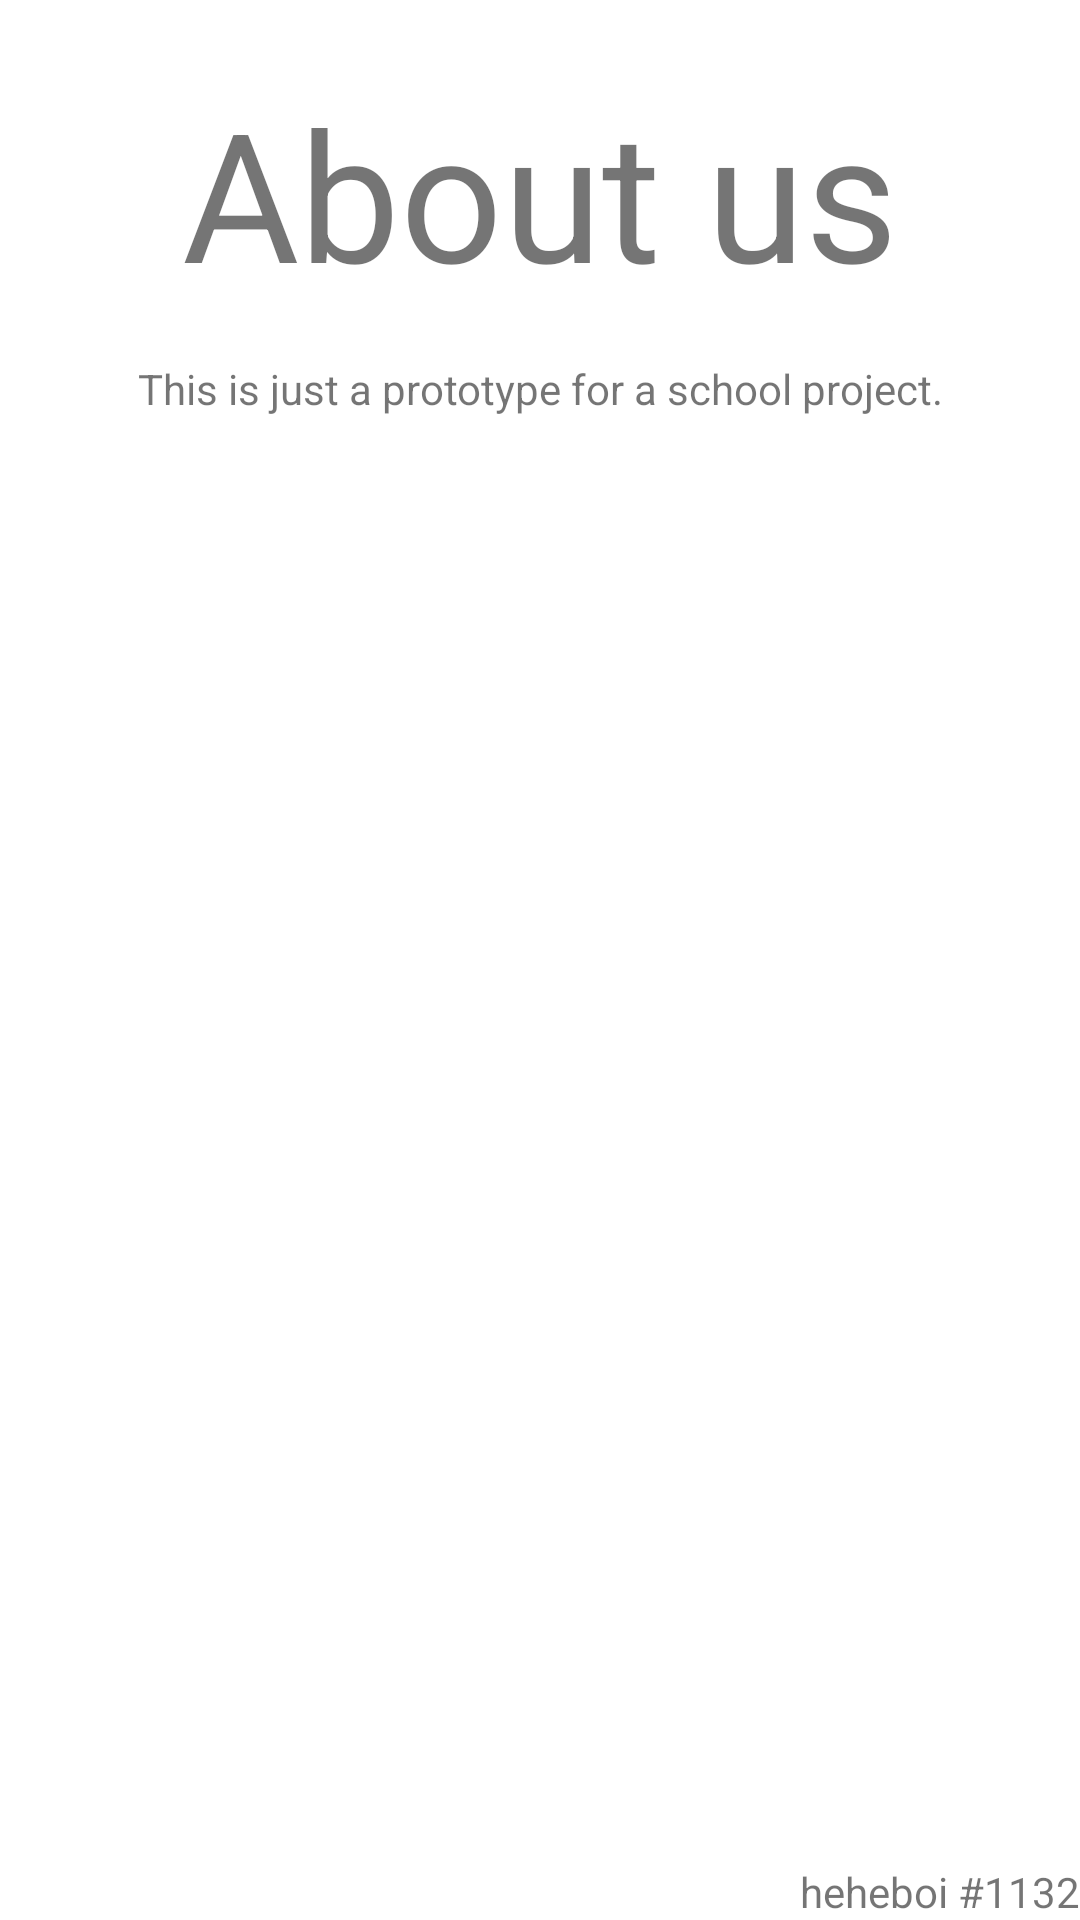

Produce the Android XML layout that renders to this screen, including the resource entries it uses.
<!-- AndroidManifest.xml: application theme Theme.QuizAppForAssignment2 -->
<!-- res/layout/activity_about_us.xml -->
<?xml version="1.0" encoding="utf-8"?>
<androidx.constraintlayout.widget.ConstraintLayout xmlns:android="http://schemas.android.com/apk/res/android"
    xmlns:app="http://schemas.android.com/apk/res-auto"
    xmlns:tools="http://schemas.android.com/tools"
    android:layout_width="match_parent"
    android:layout_height="match_parent"
    tools:context=".AboutUs">

    <TextView
        android:id="@+id/textView2"
        android:layout_width="wrap_content"
        android:layout_height="wrap_content"
        android:layout_marginTop="24dp"
        android:text="About us"
        android:textSize="60sp"
        app:layout_constraintEnd_toEndOf="parent"
        app:layout_constraintStart_toStartOf="parent"
        app:layout_constraintTop_toTopOf="parent" />

    <TextView
        android:id="@+id/textView3"
        android:layout_width="wrap_content"
        android:layout_height="wrap_content"
        android:layout_marginTop="16dp"
        android:text="This is just a prototype for a school project."
        app:layout_constraintEnd_toEndOf="parent"
        app:layout_constraintStart_toStartOf="parent"
        app:layout_constraintTop_toBottomOf="@+id/textView2" />

    <TextView
        android:id="@+id/textView4"
        android:layout_width="wrap_content"
        android:layout_height="wrap_content"
        android:text="heheboi #1132"
        app:layout_constraintBottom_toBottomOf="parent"
        app:layout_constraintEnd_toEndOf="parent" />
</androidx.constraintlayout.widget.ConstraintLayout>
<!-- resources referenced by this layout -->
<resources>
  <style name="Theme.QuizAppForAssignment2" parent="Theme.MaterialComponents.DayNight.DarkActionBar">
          
          <item name="colorPrimary">@color/purple_500</item>
          <item name="colorPrimaryVariant">@color/purple_700</item>
          <item name="colorOnPrimary">@color/white</item>
          
          <item name="colorSecondary">@color/teal_200</item>
          <item name="colorSecondaryVariant">@color/teal_700</item>
          <item name="colorOnSecondary">@color/black</item>
          
          <item name="android:statusBarColor">?attr/colorPrimaryVariant</item>
          
      </style>
  <!-- not gathered from this repository: default colours our renderer supplied (Android Studio template values) -->
  <color name="purple_500">#FF6200EE</color>
  <color name="purple_700">#FF3700B3</color>
  <color name="teal_200">#FF03DAC5</color>
  <color name="teal_700">#FF018786</color>
  <color name="black">#FF000000</color>
  <color name="white">#FFFFFFFF</color>
</resources>
